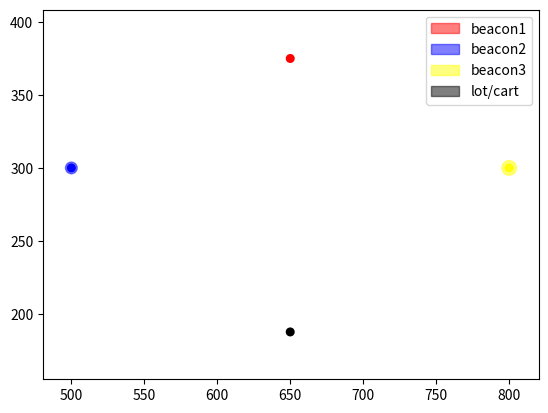

Here is the Python script that generated this plot:
import matplotlib.pyplot as plt
import sympy as sp
from sympy.solvers import solve
from sympy import *
import numpy as np
#reference : https://math.stackexchange.com/questions/884807/find-x-location-using-3-known-x-y-location-using-trilateration
fig, ax = plt.subplots()
#Use adjustable='box-forced' to make the plot area square-shaped as well.
ax.set_aspect('equal', adjustable='datalim')
ax.plot()   #Causes an autoscale update.
# beacon 1 location and distance from tag
x1 =650
y1=375
r1=2
# beacon 2 location and distance from tag
x2 = 500
y2= 300
r2= 4
# beacon 3 location and distance from tag
x3 = 800
y3 = 300
r3 = 5
beacon1 = plt.Circle((x1, y1), r1, color='r', alpha=0.5,)
beacon2 = plt.Circle((x2, y2), r2, color='blue', alpha=0.5)
beacon3 = plt.Circle((x3, y3), r3, color='yellow', alpha=0.5)
# plot the three beacons with signal distance as radius
ax.add_patch(beacon1)
ax.add_patch(beacon2)
ax.add_patch(beacon3)


# Setup variables and solve equation
A = (-2*x1 + 2*x2)
B = (-2*y1 + 2*y2)
C = r1**2 - r2**2 - x1**2 + x2**2 - y1**2 + y2**2
F = r2**2 - r3**2 - x2**2 + x3**2 - y2**2 + y3**2
D = (-2*x2 + 2*x3)
E = (-2*y2 + 2 * y3)

CE = simplify(C * E)
FB = simplify(F * B)
AE = simplify(A * E)
BD = simplify(B * D)
AF = simplify(A * F)
CD = simplify(C * D)

print(CE)
print(FB)
print(AE)
print(BD)
print(AF)
print(CD)

# Solve 
xSolved = (CE - FB) / (AE - BD)
ySolved = (AF - CD) / (AE - BD)
colors = np.array(["red","blue","yellow","black"])
plt.scatter([x1,x2,x3,xSolved], [y1,y2,y3,ySolved], label= "stars", c=colors, s=30)
# plot the location of the tag using the solved x and y
lotLocation = plt.Circle((xSolved, ySolved), 1, color='black', alpha=0.5)
ax.add_patch(lotLocation)
ax.legend([beacon1,beacon2,beacon3,lotLocation],['beacon1','beacon2','beacon3','lot/cart'])
plt.show()
